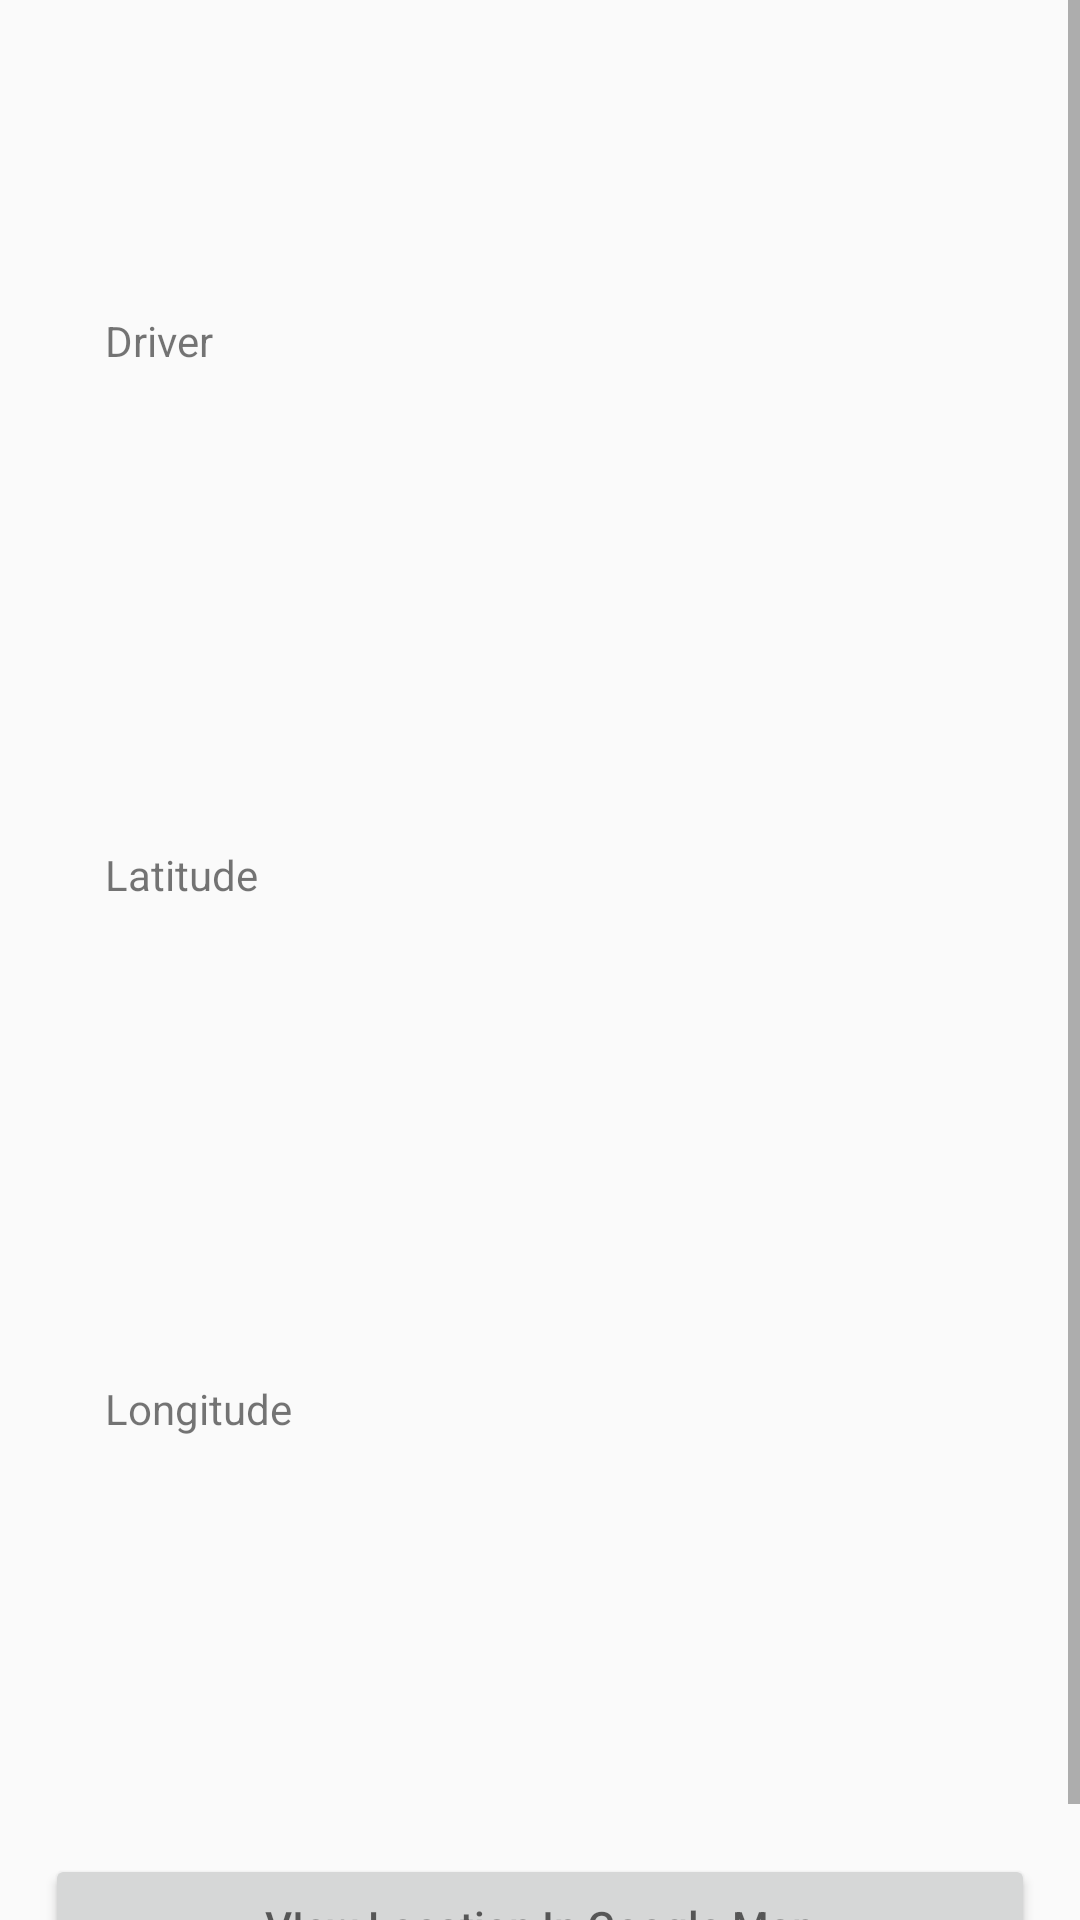

Reconstruct the res/layout file that produces this screen, plus the resources it refers to.
<!-- AndroidManifest.xml: application theme AppTheme -->
<!-- res/layout/activity_client.xml -->
<?xml version="1.0" encoding="utf-8"?>
<ScrollView android:layout_height="match_parent"
    android:layout_width="match_parent"
    android:fillViewport="true"
    xmlns:android="http://schemas.android.com/apk/res/android">
<LinearLayout
    xmlns:android="http://schemas.android.com/apk/res/android"
    xmlns:app="http://schemas.android.com/apk/res-auto"
    xmlns:tools="http://schemas.android.com/tools"
    android:layout_width="match_parent"
    android:layout_height="match_parent"
    android:orientation="vertical"
    tools:context=".ClientActivity">

    <TextView
        android:layout_width="match_parent"
        android:layout_height="wrap_content"
        android:text=""
        android:id="@+id/tv_routName"
        android:padding="10dp"
        android:layout_margin="15dp"
        />

    <TextView
        android:layout_width="match_parent"
        android:layout_height="wrap_content"
        android:text="Driver"
        android:padding="15dp"
        android:layout_margin="20sp"
        /> <TextView
    android:layout_width="match_parent"
    android:layout_height="wrap_content"
    android:id="@+id/tv_setDriverName"
    android:padding="15dp"
    android:layout_margin="20sp"
    />

    <TextView
        android:layout_width="match_parent"
        android:layout_height="wrap_content"
     android:text="Latitude"
        android:padding="15dp"
        android:layout_margin="20sp"
        />

    <TextView
        android:layout_width="match_parent"
        android:layout_height="wrap_content"
        android:id="@+id/tv_setlat"
        android:padding="15dp"
        android:layout_margin="20sp"
        />
    <TextView
        android:layout_width="match_parent"
        android:layout_height="wrap_content"
        android:text="Longitude"
        android:padding="15dp"
        android:layout_margin="20sp"
        />
    <TextView
        android:layout_width="match_parent"
        android:layout_height="wrap_content"
        android:id="@+id/tv_setlongi"
        android:padding="15dp"
        android:layout_margin="20sp"
        />
    <Button
        android:layout_height="wrap_content"
        android:layout_width="match_parent"
        android:padding="10dp"
        android:layout_margin="15dp"
        android:hint="VIew Location In Google Map"
        android:id="@+id/btn_clientmap"
        />

</LinearLayout>
</ScrollView>
<!-- resources referenced by this layout -->
<resources>
  <style name="AppTheme" parent="Theme.AppCompat.Light.NoActionBar">
          
          <item name="colorPrimary">@color/colorPrimary</item>
          <item name="colorPrimaryDark">@color/colorPrimaryDark</item>
          <item name="colorAccent">@color/colorAccent</item>
      </style>
  <!-- not gathered from this repository: default colours our renderer supplied (Android Studio template values) -->
  <color name="colorPrimary">#FF6200EE</color>
  <color name="colorPrimaryDark">#FF3700B3</color>
  <color name="colorAccent">#FF03DAC5</color>
</resources>
